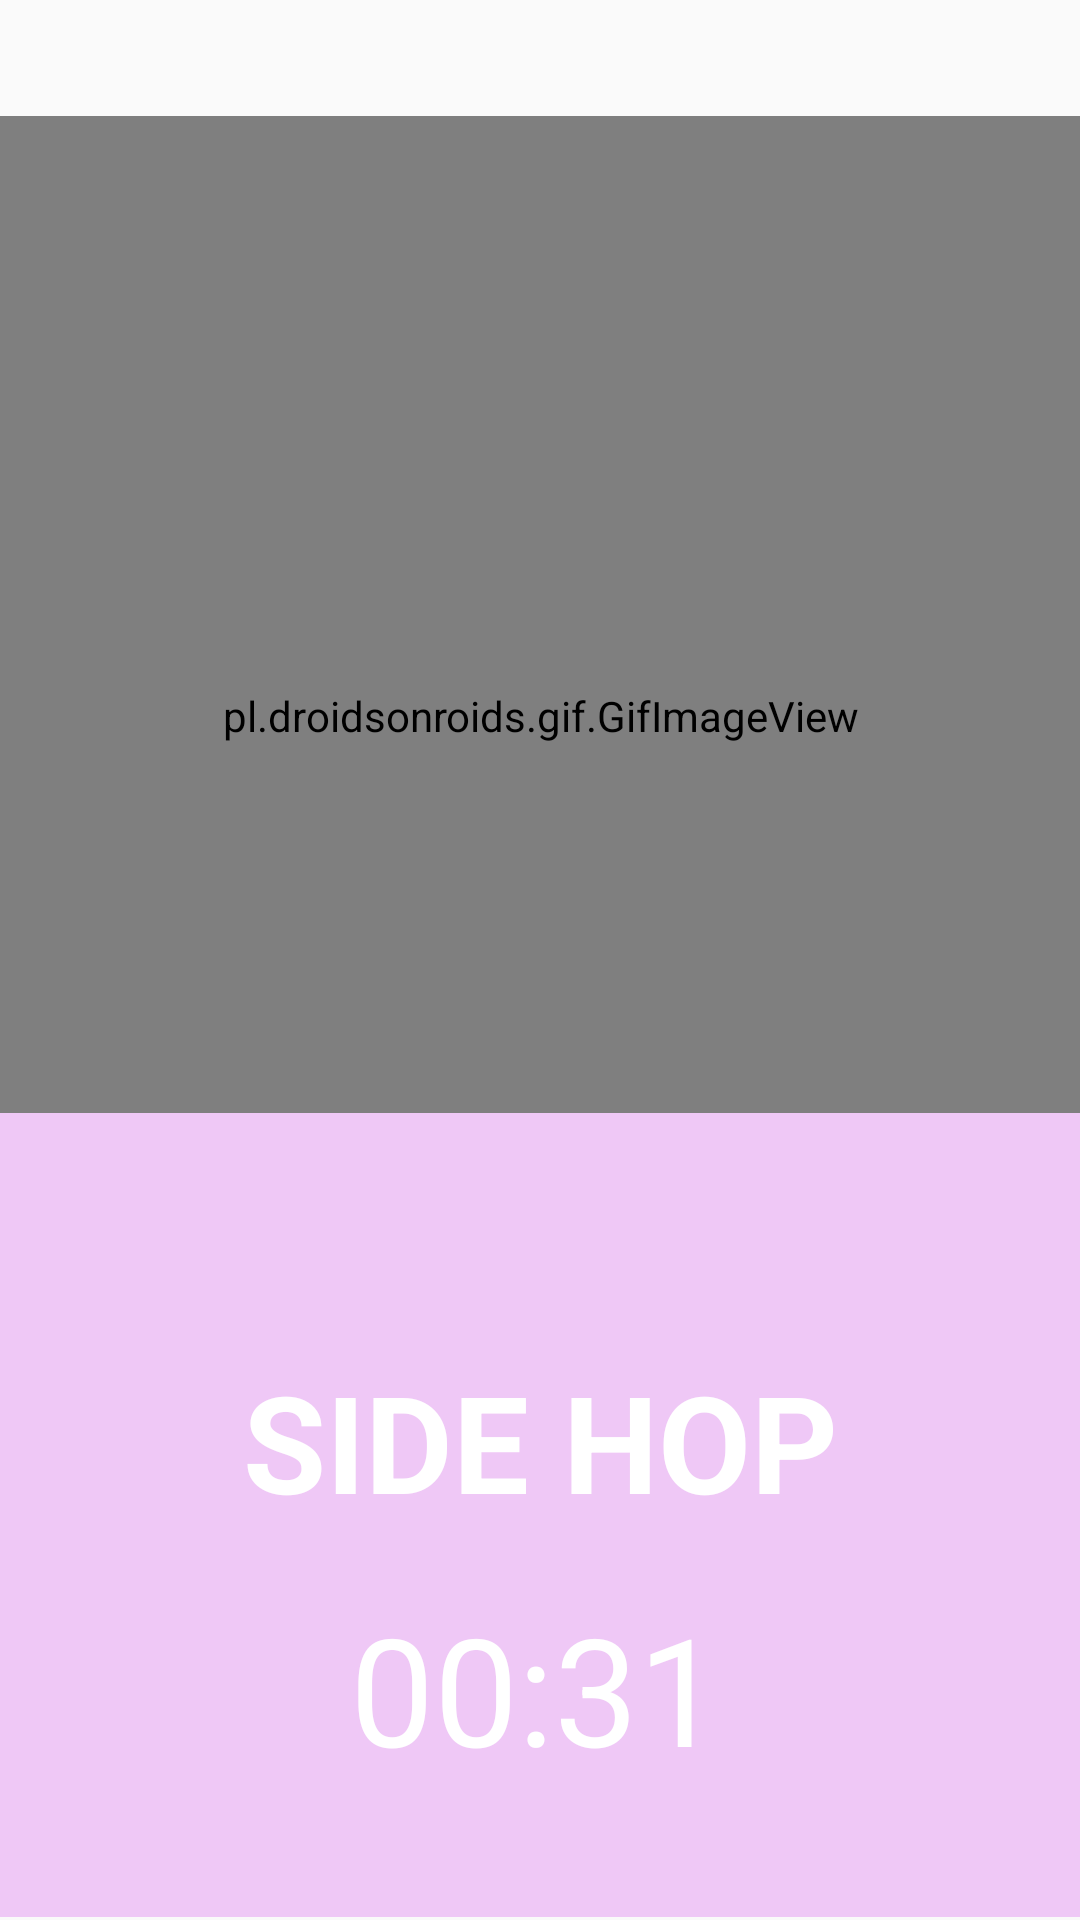

Layout XML and referenced resources for this Android screen:
<!-- AndroidManifest.xml: application theme AppTheme -->
<!-- res/layout/activity_s_h_training.xml -->
<?xml version="1.0" encoding="utf-8"?>

<androidx.constraintlayout.widget.ConstraintLayout xmlns:android="http://schemas.android.com/apk/res/android"
    xmlns:app="http://schemas.android.com/apk/res-auto"
    xmlns:tools="http://schemas.android.com/tools"
    android:layout_width="match_parent"
    android:layout_height="match_parent"
    tools:context=".SHTraining">

    <pl.droidsonroids.gif.GifImageView
        android:id="@+id/imageView1"
        android:layout_width="400dp"
        android:layout_height="400dp"
        app:layout_constraintBottom_toBottomOf="parent"
        app:layout_constraintEnd_toEndOf="parent"
        app:layout_constraintStart_toStartOf="parent"
        app:layout_constraintTop_toTopOf="parent"
        app:layout_constraintVertical_bias="0.161"
        app:srcCompat="@drawable/shgif" />

    <TextView
        android:id="@+id/textView6"
        android:layout_width="0dp"
        android:layout_height="268dp"
        android:background="#EFC8F6"
        android:textColor="#FFFFFF"
        app:layout_constraintBottom_toBottomOf="parent"
        app:layout_constraintEnd_toEndOf="parent"
        app:layout_constraintHorizontal_bias="0.0"
        app:layout_constraintStart_toStartOf="parent"
        app:layout_constraintTop_toTopOf="parent"
        app:layout_constraintVertical_bias="0.997" />

    <TextView
        android:id="@+id/textView16"
        android:layout_width="wrap_content"
        android:layout_height="wrap_content"
        android:text="SIDE HOP"
        android:textColor="#FFFFFF"
        android:textSize="45sp"
        android:textStyle="bold"
        app:layout_constraintBottom_toBottomOf="@+id/textView6"
        app:layout_constraintEnd_toEndOf="parent"
        app:layout_constraintStart_toStartOf="parent"
        app:layout_constraintTop_toTopOf="parent"
        app:layout_constraintVertical_bias="0.778" />

    <TextView
        android:id="@+id/countdown_text"
        android:layout_width="wrap_content"
        android:layout_height="wrap_content"
        android:layout_marginEnd="8dp"
        android:layout_marginRight="8dp"
        android:text="00:31"
        android:textColor="#FFFFFF"
        android:textSize="50sp"
        app:layout_constraintBottom_toBottomOf="parent"
        app:layout_constraintEnd_toEndOf="parent"
        app:layout_constraintHorizontal_bias="0.512"
        app:layout_constraintStart_toStartOf="parent"
        app:layout_constraintTop_toTopOf="parent"
        app:layout_constraintVertical_bias="0.923" />
</androidx.constraintlayout.widget.ConstraintLayout>
<!-- resources referenced by this layout -->
<resources>
  <style name="AppTheme" parent="Theme.AppCompat.Light.DarkActionBar">
          
          <item name="colorPrimary">@color/colorPrimary</item>
          <item name="colorPrimaryDark">@color/colorPrimaryDark</item>
          <item name="colorAccent">@color/colorAccent</item>
      </style>
  <color name="colorPrimary">#6200EE</color>
  <color name="colorPrimaryDark">#FFE500</color>
  <color name="colorAccent">#03DAC5</color>
</resources>
